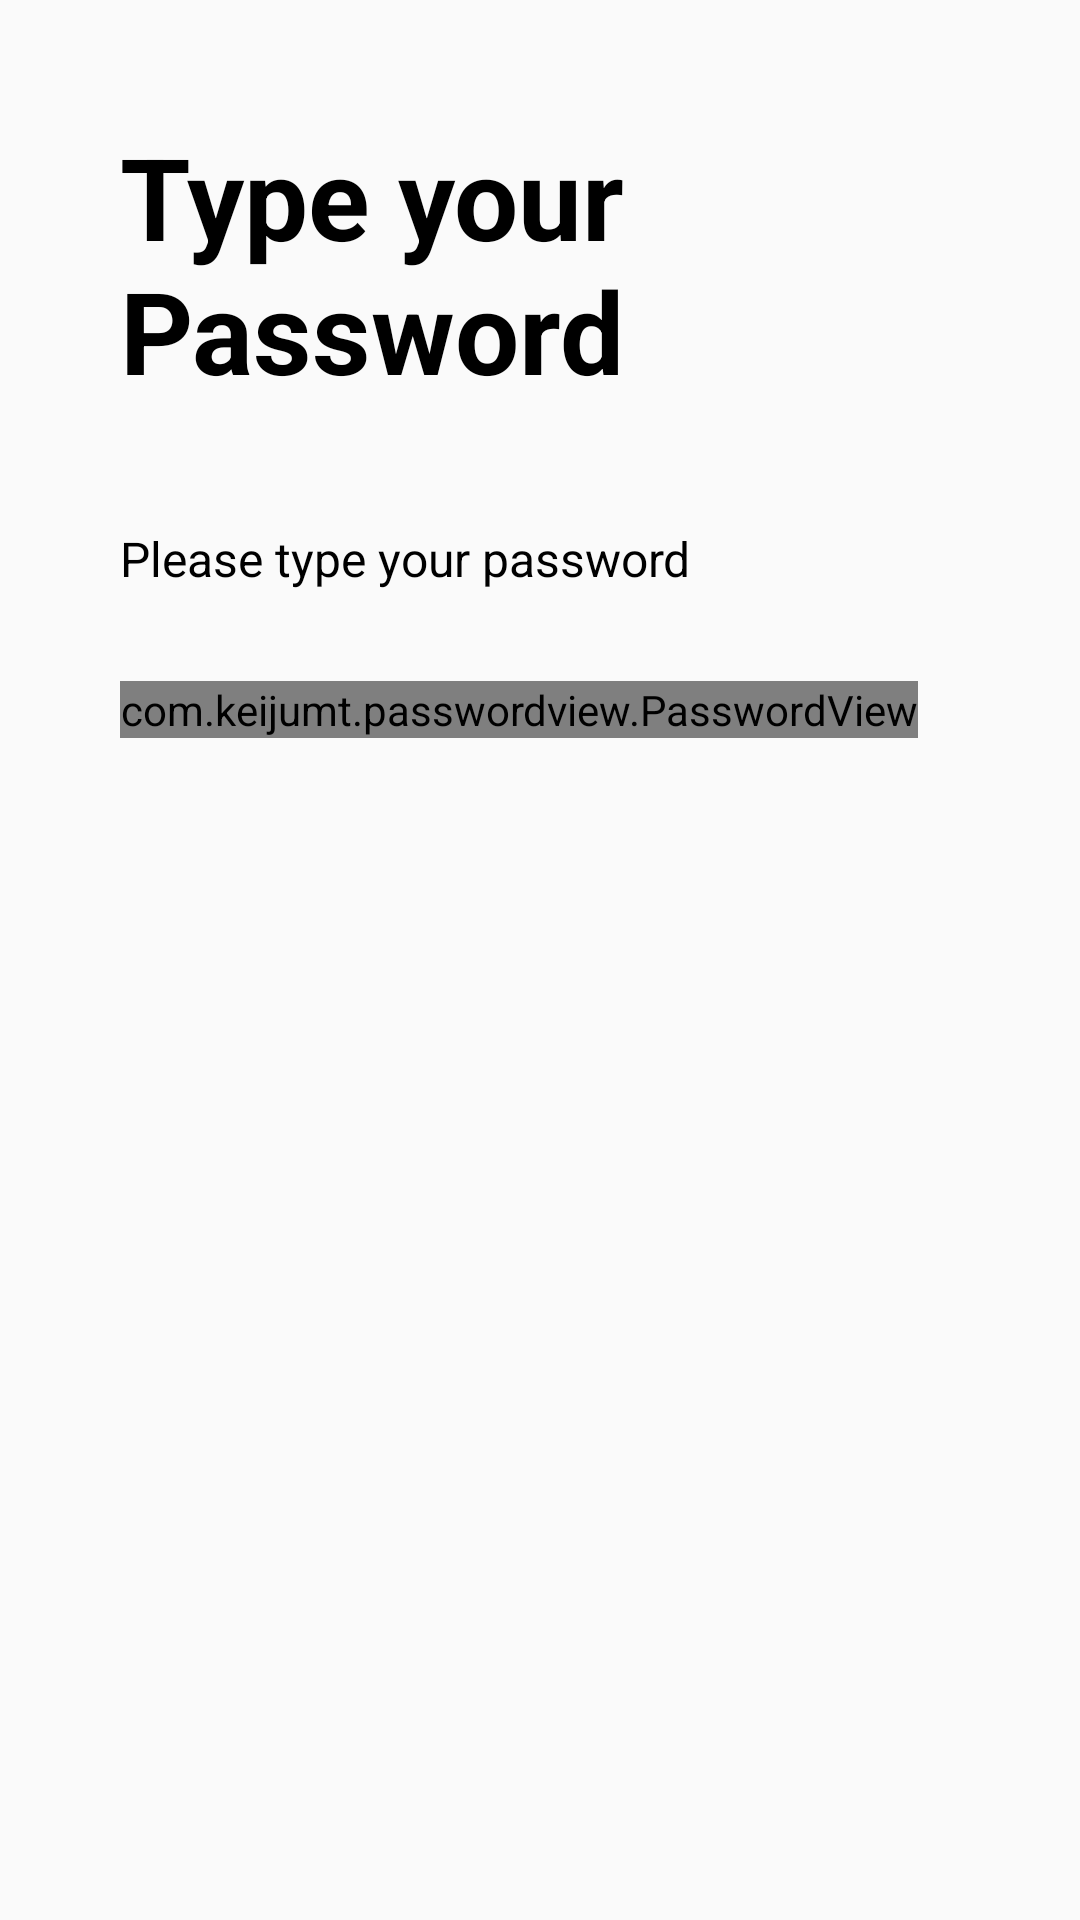

Here is an Android app screen rendered from its layout file. Give the layout XML and the strings, colors and styles it references.
<!-- AndroidManifest.xml: application theme AppTheme -->
<!-- res/layout/fragment_password.xml -->
<?xml version="1.0" encoding="utf-8"?>
<layout
    xmlns:android="http://schemas.android.com/apk/res/android"
    xmlns:app="http://schemas.android.com/apk/res-auto"
    xmlns:tools="http://schemas.android.com/tools">

    <data>
        <import type="com.artemissoftware.cerberusgate.R"/>
        <variable
            name="outline"
            type="android.graphics.Color" />

    </data>

    <LinearLayout
        android:id="@+id/root"
        android:layout_width="match_parent"
        android:layout_height="match_parent"
        android:orientation="vertical"
        android:padding="40dp"
        tools:context=".OtpFragment">

        <TextView
            android:layout_width="wrap_content"
            android:layout_height="wrap_content"
            android:background="@android:color/transparent"
            android:text="@string/type_your_password"
            android:textColor="@android:color/black"
            android:textSize="38sp"
            android:textStyle="bold" />

        <TextView
            android:layout_width="wrap_content"
            android:layout_height="wrap_content"
            android:layout_marginTop="40dp"
            android:background="@android:color/transparent"
            android:text="Please type your password"
            android:textColor="@android:color/black"
            android:textSize="16sp" />


        <com.keijumt.passwordview.PasswordView
            android:id="@+id/passwordView"
            android:layout_marginTop="30dp"
            android:layout_width="wrap_content"
            android:layout_height="wrap_content"
            android:focusable="true"
            android:inputType="numberPassword"

            app:password_count="6"
            app:password_between_margin="10dp"
            app:password_radius="17dp"
            app:password_outline_stroke_width="2.4dp"
            app:password_outline_color="@color/grey_inactive"
            app:password_incorrect_color="@color/colorError"
            app:password_correct_color="@color/colorSuccess"/>



        <com.google.android.material.textfield.TextInputEditText
            android:id="@+id/token_input"
            android:layout_width="1dp"
            android:layout_height="1dp"
            android:layout_marginTop="16dp"
            android:imeOptions="actionDone"
            android:inputType="numberPassword"
            android:maxLength="6"/>


    
    
    
    
    
    
    
    
    
    
    
    
    
    



    </LinearLayout>
</layout>
<!-- resources referenced by this layout -->
<resources>
  <color name="colorError">#EE868B</color>
  <color name="colorSuccess">#03CB9B</color>
  <color name="grey_inactive">#EBEBEB</color>
  <string name="type_your_password">Type your \nPassword</string>
  <style name="AppTheme" parent="Theme.AppCompat.Light.DarkActionBar">
          
          <item name="colorPrimary">@color/colorPrimary</item>
          <item name="colorPrimaryDark">@color/colorPrimaryDark</item>
          <item name="colorAccent">@color/colorPrimary</item>
  
          <item name="otpViewStyle">@style/OtpWidget.OtpView</item>
      </style>
  <color name="colorPrimary">#1A86FF</color>
  <color name="colorPrimaryDark">#1778E5</color>
  <style name="OtpWidget.OtpView" parent="Widget.AppCompat.EditText">
          <item name="android:background">@null</item>
          <item name="android:minHeight">0dp</item>
          <item name="android:maxLines">1</item>
      </style>
</resources>
